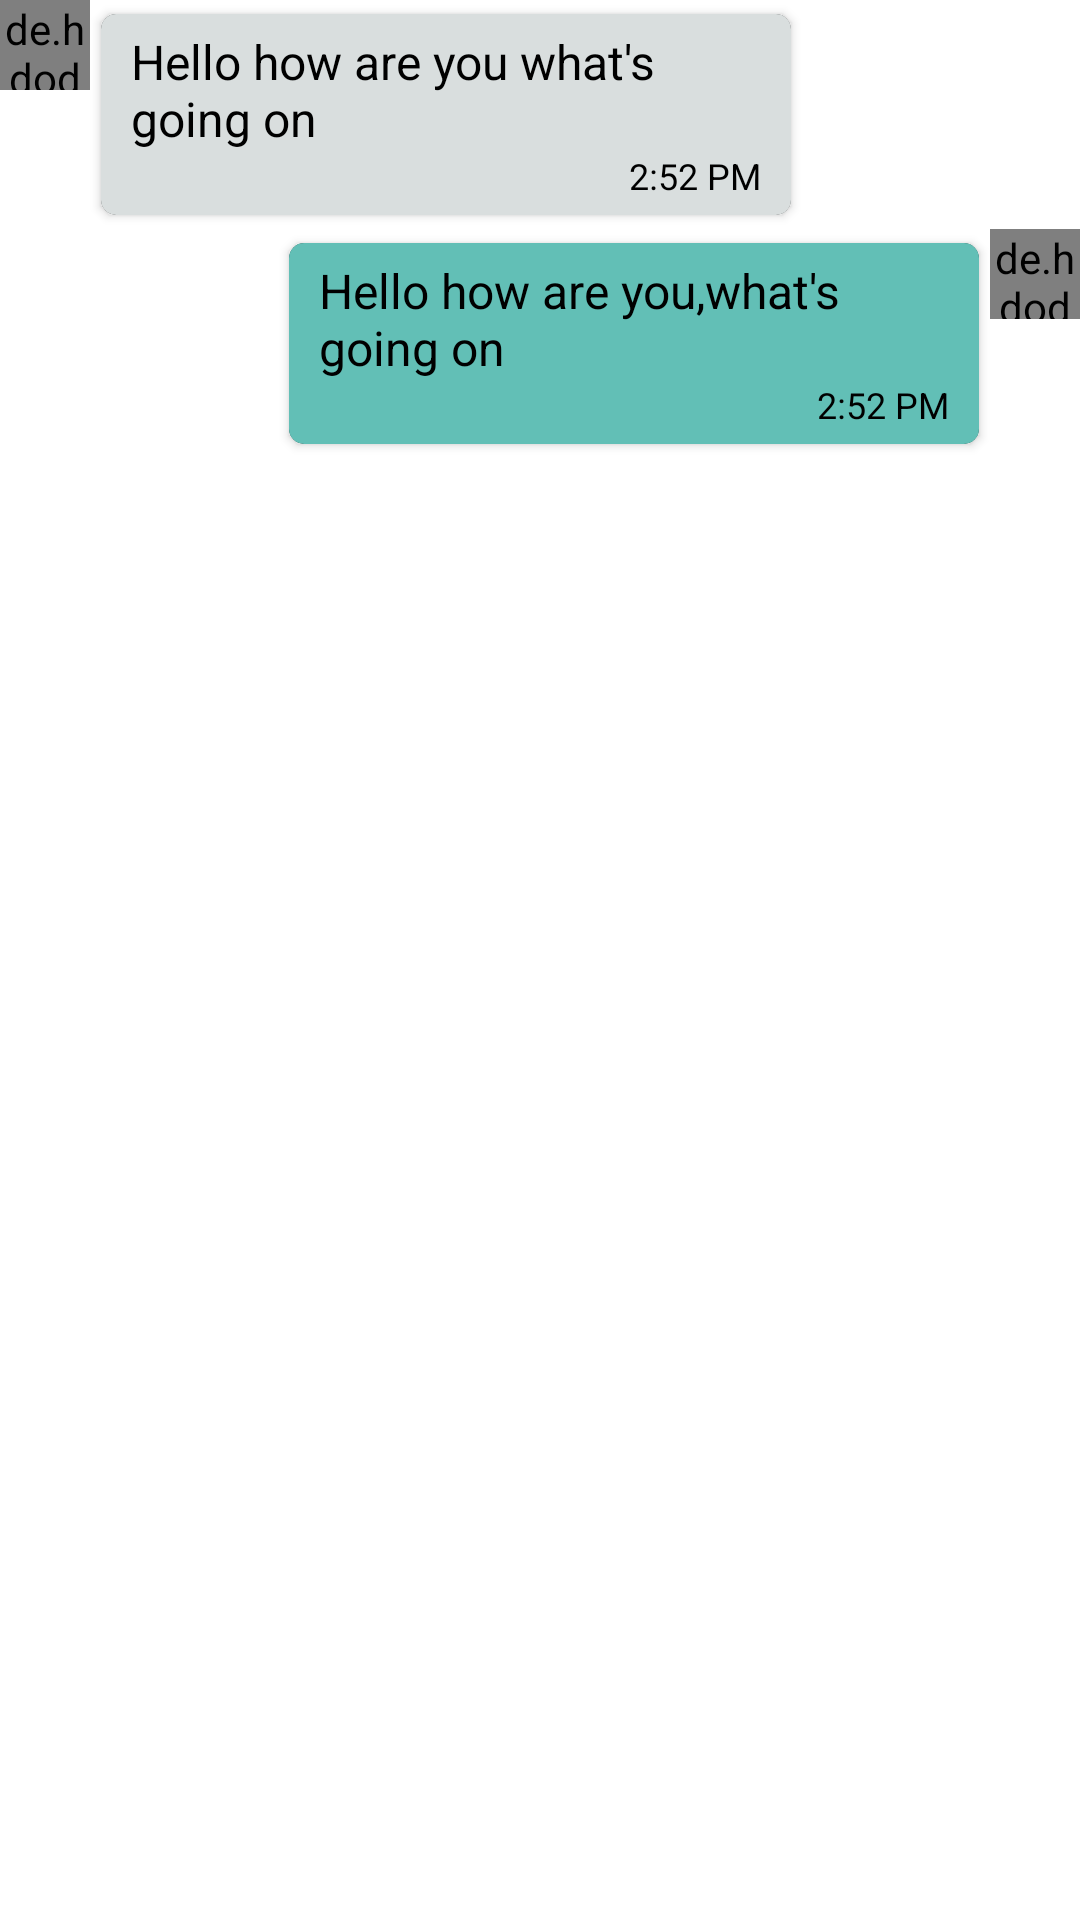

Reconstruct the res/layout file that produces this screen, plus the resources it refers to.
<!-- AndroidManifest.xml: application theme Theme.ChatBot -->
<!-- res/layout/chat_bot.xml -->
<?xml version="1.0" encoding="utf-8"?>
<LinearLayout xmlns:android="http://schemas.android.com/apk/res/android"
    android:layout_width="match_parent"
    android:layout_height="wrap_content"
    android:orientation="vertical"
    android:fitsSystemWindows="true"
    android:background="@color/backgroundColor"
    xmlns:app="http://schemas.android.com/apk/res-auto">

    <androidx.constraintlayout.widget.ConstraintLayout
        android:id="@+id/aiConstraint"
        android:layout_width="wrap_content"
        android:layout_height="wrap_content"
        android:layout_gravity="start"
        >
        <androidx.cardview.widget.CardView
            android:id="@+id/ai_style"
            android:layout_width="wrap_content"
            android:layout_height="wrap_content"
            app:cardCornerRadius="5dp"
            android:elevation="10dp"
            app:cardBackgroundColor="@color/black"
            app:cardUseCompatPadding="true"
            app:layout_constraintStart_toEndOf="@+id/aiProfile"
            app:layout_constraintTop_toTopOf="parent"
            app:layout_constraintBottom_toBottomOf="parent"
            >
            <LinearLayout
                android:layout_width="match_parent"
                android:layout_height="wrap_content"
                android:paddingHorizontal="10dp"
                android:paddingVertical="5dp"
                android:background="@color/receiveColor"
                android:orientation="vertical">

                <TextView
                    android:id="@+id/ai_message_txt"
                    android:layout_width="wrap_content"
                    android:layout_height="wrap_content"
                    android:maxWidth="210dp"
                    android:textSize="16sp"
                    android:textColor="@color/textColor"
                    android:textIsSelectable="true"
                    android:text="Hello how are you what's going on"
                    />
                <LinearLayout
                    android:layout_width="wrap_content"
                    android:layout_height="wrap_content"
                    android:orientation="horizontal"
                    android:layout_marginStart="5dp"
                    android:layout_gravity="end|bottom"
                    >

                    <TextView
                        android:id="@+id/message_recieved_time"
                        android:layout_width="wrap_content"
                        android:layout_height="wrap_content"
                        android:text="2:52 PM"
                        android:textSize="12sp"
                        android:layout_gravity="center"
                        android:textColor="@color/textColor"
                        />
                </LinearLayout>
            </LinearLayout>
        </androidx.cardview.widget.CardView>
        <de.hdodenhof.circleimageview.CircleImageView
            android:id="@+id/aiProfile"
            android:layout_width="30dp"
            android:layout_height="30dp"
            android:src="@drawable/ai_logo"
            app:layout_constraintStart_toStartOf="parent"
            app:layout_constraintTop_toTopOf="parent"
            />

    </androidx.constraintlayout.widget.ConstraintLayout>

    <androidx.constraintlayout.widget.ConstraintLayout
        android:id="@+id/userConstraint"
        android:layout_width="wrap_content"
        android:layout_height="wrap_content"
        android:visibility="visible"
        android:layout_gravity="end"
        android:orientation="horizontal">
        <androidx.cardview.widget.CardView
            android:id="@+id/user_style"
            android:layout_width="wrap_content"
            android:layout_height="match_parent"
            app:cardCornerRadius="5dp"
            android:elevation="10dp"
            android:layout_gravity="end"
            app:cardBackgroundColor="@color/black"
            app:cardUseCompatPadding="true"
            app:layout_constraintEnd_toStartOf="@+id/userProfile"
            >
            <LinearLayout
                android:layout_width="wrap_content"
                android:layout_height="wrap_content"
                android:paddingHorizontal="10dp"
                android:paddingVertical="5dp"
                android:background="@color/sendColor"
                android:orientation="vertical">
                <TextView
                    android:id="@+id/user_message_txt"
                    android:layout_width="wrap_content"
                    android:layout_height="wrap_content"
                    android:maxWidth="210dp"
                    android:textSize="16sp"
                    android:textColor="@color/textColor"
                    android:text="Hello how are you,what's going on" />
                <LinearLayout
                    android:layout_width="wrap_content"
                    android:layout_height="wrap_content"
                    android:orientation="horizontal"
                    android:layout_marginStart="5dp"
                    android:layout_gravity="end|bottom">
                    <TextView
                        android:id="@+id/message_sent_time"
                        android:layout_width="wrap_content"
                        android:layout_height="wrap_content"
                        android:text="2:52 PM"
                        android:textSize="12sp"
                        android:layout_gravity="center"
                        android:textColor="@color/textColor"
                        />
                </LinearLayout>
            </LinearLayout>
        </androidx.cardview.widget.CardView>
        <de.hdodenhof.circleimageview.CircleImageView
            android:id="@+id/userProfile"
            android:layout_width="30dp"
            android:layout_height="30dp"
            android:src="@drawable/profile_pic"
            app:layout_constraintEnd_toEndOf="parent"
            app:layout_constraintTop_toTopOf="parent"
            />
    </androidx.constraintlayout.widget.ConstraintLayout>
</LinearLayout>
<!-- resources referenced by this layout -->
<resources>
  <color name="backgroundColor">@color/white</color>
  <color name="black">#000000</color>
  <color name="receiveColor">#D9DEDE</color>
  <color name="sendColor">#62BFB6</color>
  <color name="textColor">@color/black</color>
  <!-- drawable profile_pic: jpg bitmap (drawable, 53392 bytes) -->
  <style name="Theme.ChatBot" parent="Base.Theme.ChatBot" />
  <color name="white">#FFFFFF</color>
  <style name="Base.Theme.ChatBot" parent="Theme.MaterialComponents.DayNight.NoActionBar">
  
          <item name="android:statusBarColor">#008080</item>
          <item name="android:windowOptOutEdgeToEdgeEnforcement">true</item>
          <item name="colorPrimary">@color/primaryColor</item>
          <item name="colorPrimaryVariant">@color/secondaryColor</item>
          <item name="colorOnPrimary">@color/secondaryColor</item>
  
          <item name="colorSecondary">@color/secondaryColor</item>
          <item name="colorSecondaryVariant">@color/secondaryColor</item>
          <item name="colorOnSecondary">@color/secondaryColor</item>
  
          <item name="android:colorBackground">@color/backgroundColor</item>
          <item name="colorSurface">@color/backgroundColor</item>
          <item name="colorOnBackground">@color/backgroundColor</item>
          <item name="colorOnSurface">@color/backgroundColor</item>
          <item name="android:navigationBarColor">#008080</item>
          <item name="android:navigationBarDividerColor">@color/white</item>
      </style>
  <color name="primaryColor">#008080</color>
  <color name="secondaryColor">#66b2b2</color>
</resources>
